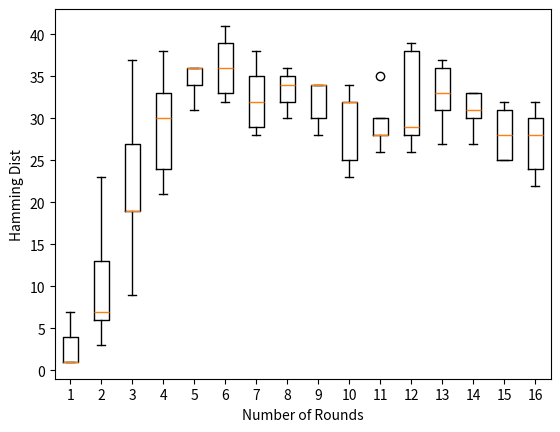
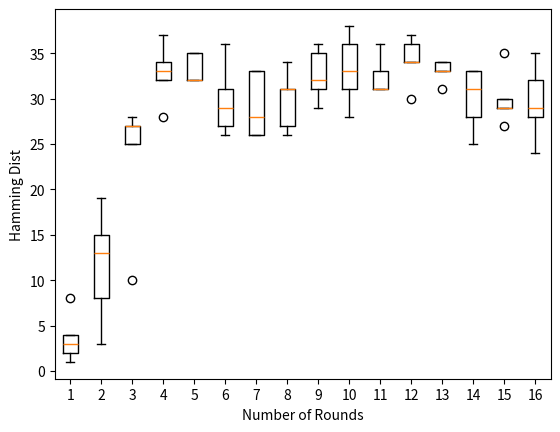
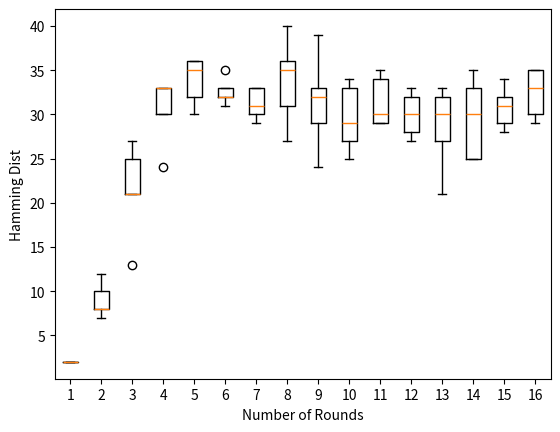

Here is the Python script that generated these plots, in order:
import matplotlib.pyplot as plt
import string
import random

# -*- coding: utf8 -*-

# Initial permut matrix for the datas
PI = [58, 50, 42, 34, 26, 18, 10, 2,
      60, 52, 44, 36, 28, 20, 12, 4,
      62, 54, 46, 38, 30, 22, 14, 6,
      64, 56, 48, 40, 32, 24, 16, 8,
      57, 49, 41, 33, 25, 17, 9, 1,
      59, 51, 43, 35, 27, 19, 11, 3,
      61, 53, 45, 37, 29, 21, 13, 5,
      63, 55, 47, 39, 31, 23, 15, 7]

# Initial permut made on the key
CP_1 = [57, 49, 41, 33, 25, 17, 9,
        1, 58, 50, 42, 34, 26, 18,
        10, 2, 59, 51, 43, 35, 27,
        19, 11, 3, 60, 52, 44, 36,
        63, 55, 47, 39, 31, 23, 15,
        7, 62, 54, 46, 38, 30, 22,
        14, 6, 61, 53, 45, 37, 29,
        21, 13, 5, 28, 20, 12, 4]

# Permut applied on shifted key to get Ki+1
CP_2 = [14, 17, 11, 24, 1, 5, 3, 28,
        15, 6, 21, 10, 23, 19, 12, 4,
        26, 8, 16, 7, 27, 20, 13, 2,
        41, 52, 31, 37, 47, 55, 30, 40,
        51, 45, 33, 48, 44, 49, 39, 56,
        34, 53, 46, 42, 50, 36, 29, 32]

# Expand matrix to get a 48bits matrix of datas to apply the xor with Ki
E = [32, 1, 2, 3, 4, 5,
     4, 5, 6, 7, 8, 9,
     8, 9, 10, 11, 12, 13,
     12, 13, 14, 15, 16, 17,
     16, 17, 18, 19, 20, 21,
     20, 21, 22, 23, 24, 25,
     24, 25, 26, 27, 28, 29,
     28, 29, 30, 31, 32, 1]

# SBOX
S_BOX = [

    [[14, 4, 13, 1, 2, 15, 11, 8, 3, 10, 6, 12, 5, 9, 0, 7],
     [0, 15, 7, 4, 14, 2, 13, 1, 10, 6, 12, 11, 9, 5, 3, 8],
     [4, 1, 14, 8, 13, 6, 2, 11, 15, 12, 9, 7, 3, 10, 5, 0],
     [15, 12, 8, 2, 4, 9, 1, 7, 5, 11, 3, 14, 10, 0, 6, 13],
     ],

    [[15, 1, 8, 14, 6, 11, 3, 4, 9, 7, 2, 13, 12, 0, 5, 10],
     [3, 13, 4, 7, 15, 2, 8, 14, 12, 0, 1, 10, 6, 9, 11, 5],
     [0, 14, 7, 11, 10, 4, 13, 1, 5, 8, 12, 6, 9, 3, 2, 15],
     [13, 8, 10, 1, 3, 15, 4, 2, 11, 6, 7, 12, 0, 5, 14, 9],
     ],

    [[10, 0, 9, 14, 6, 3, 15, 5, 1, 13, 12, 7, 11, 4, 2, 8],
     [13, 7, 0, 9, 3, 4, 6, 10, 2, 8, 5, 14, 12, 11, 15, 1],
     [13, 6, 4, 9, 8, 15, 3, 0, 11, 1, 2, 12, 5, 10, 14, 7],
     [1, 10, 13, 0, 6, 9, 8, 7, 4, 15, 14, 3, 11, 5, 2, 12],
     ],

    [[7, 13, 14, 3, 0, 6, 9, 10, 1, 2, 8, 5, 11, 12, 4, 15],
     [13, 8, 11, 5, 6, 15, 0, 3, 4, 7, 2, 12, 1, 10, 14, 9],
     [10, 6, 9, 0, 12, 11, 7, 13, 15, 1, 3, 14, 5, 2, 8, 4],
     [3, 15, 0, 6, 10, 1, 13, 8, 9, 4, 5, 11, 12, 7, 2, 14],
     ],

    [[2, 12, 4, 1, 7, 10, 11, 6, 8, 5, 3, 15, 13, 0, 14, 9],
     [14, 11, 2, 12, 4, 7, 13, 1, 5, 0, 15, 10, 3, 9, 8, 6],
     [4, 2, 1, 11, 10, 13, 7, 8, 15, 9, 12, 5, 6, 3, 0, 14],
     [11, 8, 12, 7, 1, 14, 2, 13, 6, 15, 0, 9, 10, 4, 5, 3],
     ],

    [[12, 1, 10, 15, 9, 2, 6, 8, 0, 13, 3, 4, 14, 7, 5, 11],
     [10, 15, 4, 2, 7, 12, 9, 5, 6, 1, 13, 14, 0, 11, 3, 8],
     [9, 14, 15, 5, 2, 8, 12, 3, 7, 0, 4, 10, 1, 13, 11, 6],
     [4, 3, 2, 12, 9, 5, 15, 10, 11, 14, 1, 7, 6, 0, 8, 13],
     ],

    [[4, 11, 2, 14, 15, 0, 8, 13, 3, 12, 9, 7, 5, 10, 6, 1],
     [13, 0, 11, 7, 4, 9, 1, 10, 14, 3, 5, 12, 2, 15, 8, 6],
     [1, 4, 11, 13, 12, 3, 7, 14, 10, 15, 6, 8, 0, 5, 9, 2],
     [6, 11, 13, 8, 1, 4, 10, 7, 9, 5, 0, 15, 14, 2, 3, 12],
     ],

    [[13, 2, 8, 4, 6, 15, 11, 1, 10, 9, 3, 14, 5, 0, 12, 7],
     [1, 15, 13, 8, 10, 3, 7, 4, 12, 5, 6, 11, 0, 14, 9, 2],
     [7, 11, 4, 1, 9, 12, 14, 2, 0, 6, 10, 13, 15, 3, 5, 8],
     [2, 1, 14, 7, 4, 10, 8, 13, 15, 12, 9, 0, 3, 5, 6, 11],
     ]
]

# Permut made after each SBox substitution for each round
P = [16, 7, 20, 21, 29, 12, 28, 17,
     1, 15, 23, 26, 5, 18, 31, 10,
     2, 8, 24, 14, 32, 27, 3, 9,
     19, 13, 30, 6, 22, 11, 4, 25]

# Final permut for datas after the 16 rounds
PI_1 = [40, 8, 48, 16, 56, 24, 64, 32,
        39, 7, 47, 15, 55, 23, 63, 31,
        38, 6, 46, 14, 54, 22, 62, 30,
        37, 5, 45, 13, 53, 21, 61, 29,
        36, 4, 44, 12, 52, 20, 60, 28,
        35, 3, 43, 11, 51, 19, 59, 27,
        34, 2, 42, 10, 50, 18, 58, 26,
        33, 1, 41, 9, 49, 17, 57, 25]

# Matrix that determine the shift for each round of keys
SHIFT = [1, 1, 2, 2, 2, 2, 2, 2, 1, 2, 2, 2, 2, 2, 2, 1]


def string_to_bit_array(text):  # Convert a string into a list of bits
    array = list()
    for char in text:
        binval = binvalue(char, 8)  # Get the char value on one byte
        array.extend([int(x) for x in list(binval)])  # Add the bits to the final list
    return array


def bit_array_to_string(array):  # Recreate the string from the bit array
    res = ''.join([chr(int(y, 2)) for y in [''.join([str(x) for x in _bytes]) for _bytes in nsplit(array, 8)]])
    return res


def binvalue(val, bitsize):  # Return the binary value as a string of the given size
    binval = bin(val)[2:] if isinstance(val, int) else bin(ord(val))[2:]
    if len(binval) > bitsize:
        raise "binary value larger than the expected size"
    while len(binval) < bitsize:
        binval = "0" + binval  # Add as many 0 as needed to get the wanted size
    return binval


def nsplit(s, n):  # Split a list into sublists of size "n"
    return [s[k:k + n] for k in range(0, len(s), n)]


ENCRYPT = 1
DECRYPT = 0


class des():
    def __init__(self):
        self.password = None
        self.text = None
        self.keys = list()

    def run(self, key, text, action=ENCRYPT, padding=False):
        if len(key) < 8:
            raise "Key Should be 8 bytes long"
        elif len(key) > 8:
            key = key[:8]  # If key size is above 8bytes, cut to be 8bytes long

        self.password = key
        self.text = text

        rounds = []  # changed

        if padding and action == ENCRYPT:
            self.addPadding()
        elif len(self.text) % 8 != 0:  # If not padding specified data size must be multiple of 8 bytes
            raise "Data size should be multiple of 8"

        self.generatekeys()  # Generate all the keys
        text_blocks = nsplit(self.text, 8)  # Split the text in blocks of 8 bytes so 64 bits
        result = list()
        for block in text_blocks:  # Loop over all the blocks of data
            block = string_to_bit_array(block)  # Convert the block in bit array
            block = self.permut(block, PI)  # Apply the initial permutation
            g, d = nsplit(block, 32)  # g(LEFT), d(RIGHT)
            tmp = None
            for i in range(16):  # Do the 16 rounds
                d_e = self.expand(d, E)  # Expand d to match Ki size (48bits)
                if action == ENCRYPT:
                    tmp = self.xor(self.keys[i], d_e)  # If encrypt use Ki
                else:
                    tmp = self.xor(self.keys[15 - i], d_e)  # If decrypt start by the last key
                tmp = self.substitute(tmp)  # Method that will apply the SBOXes
                tmp = self.permut(tmp, P)
                tmp = self.xor(g, tmp)
                g = d
                d = tmp
                rounds.append([g, d])  # changed
            result += self.permut(d + g, PI_1)  # Do the last permut and append the result to result
        final_res = bit_array_to_string(result)
        if padding and action == DECRYPT:
            return self.removePadding(final_res), rounds  # Remove the padding if decrypt and padding is true (changed)
        else:
            return final_res, rounds  # Return the final string of data ciphered/deciphered (changed)

    def substitute(self, d_e):  # Substitute bytes using SBOX
        subblocks = nsplit(d_e, 6)  # Split bit array into sublist of 6 bits
        result = list()
        for i in range(len(subblocks)):  # For all the sublists
            block = subblocks[i]
            row = int(str(block[0]) + str(block[5]), 2)  # Get the row with the first and last bit
            column = int(''.join([str(x) for x in block[1:][:-1]]), 2)  # Column is the 2,3,4,5th bits
            val = S_BOX[i][row][column]  # Take the value in the SBOX appropriated for the round (i)
            bin = binvalue(val, 4)  # Convert the value to binary
            result += [int(x) for x in bin]  # And append it to the resulting list
        return result

    def permut(self, block, table):  # Permut the given block using the given table (so generic method)
        return [block[x - 1] for x in table]

    def expand(self, block, table):  # Do the exact same thing than permut but for more clarity has been renamed
        return [block[x - 1] for x in table]

    def xor(self, t1, t2):  # Apply a xor and return the resulting list
        return [x ^ y for x, y in zip(t1, t2)]

    def generatekeys(self):  # Algorithm that generates all the keys
        self.keys = []
        key = string_to_bit_array(self.password)
        key = self.permut(key, CP_1)  # Apply the initial permut on the key
        g, d = nsplit(key, 28)  # Split it in to (g->LEFT),(d->RIGHT)
        for i in range(16):  # Apply the 16 rounds
            g, d = self.shift(g, d, SHIFT[i])  # Apply the shift associated with the round (not always 1)
            tmp = g + d  # Merge them
            self.keys.append(self.permut(tmp, CP_2))  # Apply the permut to get the Ki

    def shift(self, g, d, n):  # Shift a list of the given value
        return g[n:] + g[:n], d[n:] + d[:n]

    def addPadding(self):  # Add padding to the datas using PKCS5 spec.
        pad_len = 8 - (len(self.text) % 8)
        self.text += pad_len * chr(pad_len)

    def removePadding(self, data):  # Remove the padding of the plain text (it assume there is padding)
        pad_len = ord(data[-1])
        return data[:-pad_len]

    def encrypt(self, key, text, padding=False):
        return self.run(key, text, ENCRYPT, padding)

    def decrypt(self, key, text, padding=False):
        return self.run(key, text, DECRYPT, padding)




# flips the bits for the bit_array ar corresponding indices.
def flip(bit_array, indices):
    for index in indices:
        bit_array[index] = 1 - bit_array[index]


# selects sz number of distinct sets of size hm from valid numbers
def select_indices_groups(hm, sz, flg=False):
    sample_space = []
    for ind in range(64):
        if ind % 8 == 7 and flg:
            continue
        else:
            sample_space.append(ind)
    indices_list = []
    indices = random.sample(sample_space, k=hm)
    indices.sort()
    while sz > 0:
        if indices not in indices_list:
            indices_list.append(indices)
            sz -= 1
        indices = random.sample(sample_space, k=hm)
        indices.sort()
    return indices_list


# Generate sz number of new modified strings from pain text with particular hamming distance.
def generate_strings(ref_text, hm, sz, flg=False):
    base_bit_array = string_to_bit_array(ref_text)
    indices_list = select_indices_groups(hm, sz, flg=flg)
    res = []
    for indices in indices_list:
        flip(base_bit_array, indices)
        res.append(bit_array_to_string(base_bit_array))
        flip(base_bit_array, indices)
    return res


# Find Hamming Distance between 2 rounds.
def find_hm(round_1, round_2):
    hm_ans = 0
    for i in range(2):
        for j in range(32):
            if round_1[i][j] != round_2[i][j]:
                hm_ans += 1
    return hm_ans


if __name__ == '__main__':
    key = ''.join(random.choices(string.ascii_letters, k=8))
    text = "password"
    d = des()
    r, rounds = d.encrypt(key, text)  # shape of rounds is 16 * 2 * 32

    # Generate 5 plain Texts with Hamming distance of 1 from the base string and plot the box plots.
    textlist = generate_strings(text, 1, 5)
    boxplot_data = []
    for i in range(16):
        boxplot_data.append([])
    for str2 in textlist:
        temp_r, temp_rounds = d.encrypt(key, str2)
        for i in range(16):
            temp_hm = find_hm(rounds[i], temp_rounds[i])
            boxplot_data[i].append(temp_hm)
    print("(i)5 Different Plain Texts")
    print("Hamming Distance Round Wise is:", boxplot_data)
    fig = plt.figure("(i)5 Different Plaintexts")
    plt.xlabel("Number of Rounds")
    plt.ylabel("Hamming Dist")
    plt.boxplot(boxplot_data)
    plt.show()

    # Generate 5 plain texts with Hamming distance of 1,2,3,4,5 from the base string.
    textlist = []
    for i in range(1, 5+1):
        list1 = generate_strings(text, i, 1)
        textlist.append(list1[0])
    boxplot_data = []
    for i in range(16):
        boxplot_data.append([])
    for str1 in textlist:
        temp_r, temp_rounds = d.encrypt(key, str1)
        for i in range(16):
            temp_hm = find_hm(rounds[i], temp_rounds[i])
            boxplot_data[i].append(temp_hm)
    print("(ii)5 Different Hamming Distances")
    print("Hamming Distance Round Wise is ", boxplot_data)
    fig = plt.figure("(ii) 5 Different Hamming Distances")
    plt.xlabel("Number of Rounds")
    plt.ylabel("Hamming Dist")
    plt.boxplot(boxplot_data)
    plt.show()

    # To generate 5 secret keys with Hamming distance of 1 form base string.
    gen_key_list = generate_strings(key, 1, 5, flg=True)
    boxplot_data = []
    for i in range(16):
        boxplot_data.append([])
    for temp_key in gen_key_list:
        temp_r, temp_rounds = d.encrypt(temp_key, text)
        for i in range(16):
            temp_hm = find_hm(rounds[i], temp_rounds[i])
            boxplot_data[i].append(temp_hm)
    print("(iii)5 Different Secret Texts")
    print("Hamming Distance Round Wise is ", boxplot_data)
    fig = plt.figure("(iii) 5 Different Secret Keys")
    plt.xlabel("Number of Rounds")
    plt.ylabel("Hamming Dist")
    plt.boxplot(boxplot_data)
    plt.show()